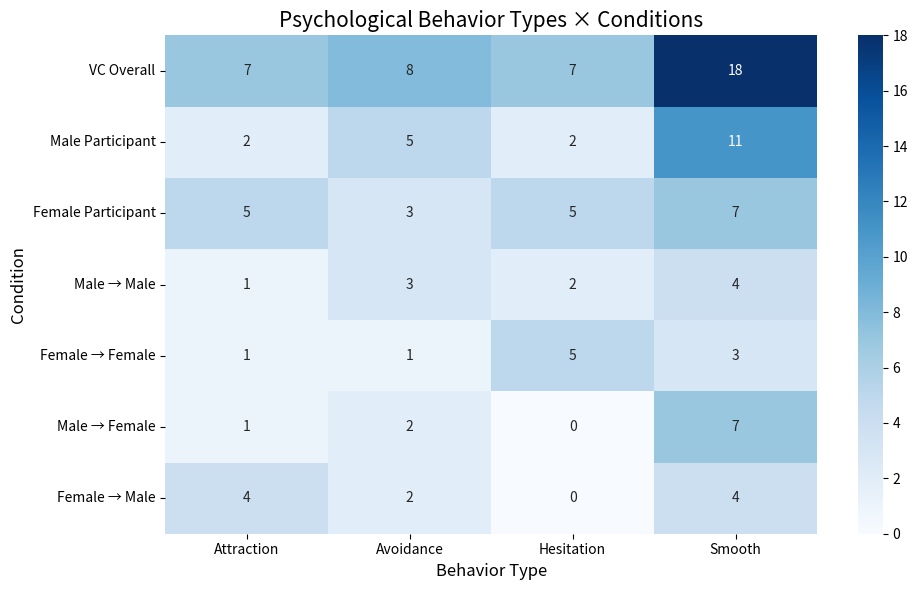

This chart was generated by the following Python code:
import pandas as pd
import seaborn as sns
import matplotlib.pyplot as plt

# ================================
# 1. データ（行動タイプ × 条件）
# ================================
data = {
    "Attraction": [7,2,5,1,1,1,4],   # 旧Approach
    "Avoidance":  [8,5,3,3,1,2,2],   # 旧Cautious
    "Hesitation": [7,2,5,2,5,0,0],   # 旧Hesitation
    "Smooth":     [18,11,7,4,3,7,4]  # 旧Smooth
}

# ================================
# 2. 条件名（英語）
# ================================
conditions = [
    "VC Overall",
    "Male Participant",
    "Female Participant",
    "Male → Male",
    "Female → Female",
    "Male → Female",
    "Female → Male"
]

df = pd.DataFrame(data, index=conditions)

# ================================
# 3. ヒートマップ描画
# ================================
plt.figure(figsize=(10,6))
sns.heatmap(df, annot=True, fmt="d", cmap="Blues")

plt.title("Psychological Behavior Types × Conditions", fontsize=15)
plt.xlabel("Behavior Type", fontsize=12)
plt.ylabel("Condition", fontsize=12)

plt.tight_layout()
plt.show()
